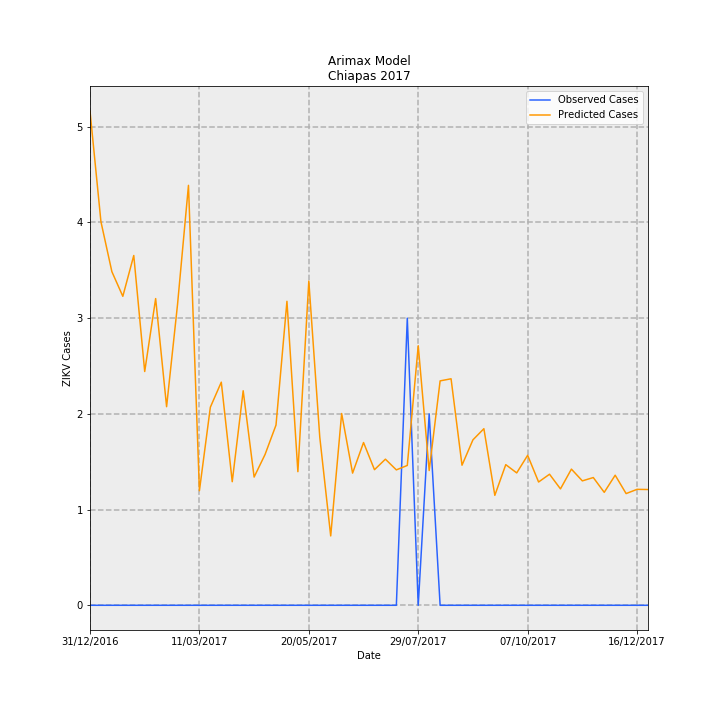

The table this chart was drawn from, first rows:
Date, predictions_incidence, observed_incidence, Predicted Cases, Observed Cases, error
31/12/2016, 0.09896, 0.0, 5.163, 0.0, -5.163
07/01/2017, 0.07681, 0.0, 4.008, 0.0, -4.008
14/01/2017, 0.06681, 0.0, 3.486, 0.0, -3.486
21/01/2017, 0.06187, 0.0, 3.228, 0.0, -3.228
28/01/2017, 0.07004, 0.0, 3.655, 0.0, -3.655
04/02/2017, 0.04681, 0.0, 2.443, 0.0, -2.443
11/02/2017, 0.06142, 0.0, 3.205, 0.0, -3.205
18/02/2017, 0.03977, 0.0, 2.075, 0.0, -2.075
25/02/2017, 0.06023, 0.0, 3.143, 0.0, -3.143
04/03/2017, 0.08409, 0.0, 4.388, 0.0, -4.388
11/03/2017, 0.02294, 0.0, 1.197, 0.0, -1.197
18/03/2017, 0.03966, 0.0, 2.07, 0.0, -2.07
25/03/2017, 0.04468, 0.0, 2.331, 0.0, -2.331
01/04/2017, 0.02475, 0.0, 1.291, 0.0, -1.291
08/04/2017, 0.04296, 0.0, 2.242, 0.0, -2.242
15/04/2017, 0.02568, 0.0, 1.34, 0.0, -1.34
22/04/2017, 0.0302, 0.0, 1.576, 0.0, -1.576
29/04/2017, 0.03608, 0.0, 1.883, 0.0, -1.883
06/05/2017, 0.06087, 0.0, 3.176, 0.0, -3.176
13/05/2017, 0.02676, 0.0, 1.396, 0.0, -1.396
20/05/2017, 0.06493, 0.0, 3.388, 0.0, -3.388
27/05/2017, 0.03369, 0.0, 1.758, 0.0, -1.758
03/06/2017, 0.01389, 0.0, 0.7247, 0.0, -0.7247
10/06/2017, 0.0384, 0.0, 2.004, 0.0, -2.004
17/06/2017, 0.02647, 0.0, 1.381, 0.0, -1.381
24/06/2017, 0.03259, 0.0, 1.701, 0.0, -1.701
01/07/2017, 0.02716, 0.0, 1.417, 0.0, -1.417
08/07/2017, 0.02926, 0.0, 1.527, 0.0, -1.527
15/07/2017, 0.02711, 0.0, 1.415, 0.0, -1.415
22/07/2017, 0.028, 0.05749, 1.461, 3.0, 1.539
29/07/2017, 0.05197, 0.0, 2.712, 0.0, -2.712
05/08/2017, 0.02699, 0.03833, 1.408, 2.0, 0.5919
12/08/2017, 0.04494, 0.0, 2.345, 0.0, -2.345
19/08/2017, 0.04536, 0.0, 2.367, 0.0, -2.367
26/08/2017, 0.02805, 0.0, 1.464, 0.0, -1.464
02/09/2017, 0.03313, 0.0, 1.729, 0.0, -1.729
09/09/2017, 0.03536, 0.0, 1.845, 0.0, -1.845
16/09/2017, 0.02201, 0.0, 1.149, 0.0, -1.149
23/09/2017, 0.02816, 0.0, 1.469, 0.0, -1.469
30/09/2017, 0.02651, 0.0, 1.383, 0.0, -1.383
07/10/2017, 0.03003, 0.0, 1.567, 0.0, -1.567
14/10/2017, 0.02469, 0.0, 1.288, 0.0, -1.288
21/10/2017, 0.02624, 0.0, 1.369, 0.0, -1.369
28/10/2017, 0.02331, 0.0, 1.216, 0.0, -1.216
04/11/2017, 0.02727, 0.0, 1.423, 0.0, -1.423
11/11/2017, 0.02491, 0.0, 1.3, 0.0, -1.3
18/11/2017, 0.02558, 0.0, 1.335, 0.0, -1.335
25/11/2017, 0.02262, 0.0, 1.18, 0.0, -1.18
02/12/2017, 0.02605, 0.0, 1.359, 0.0, -1.359
09/12/2017, 0.02237, 0.0, 1.167, 0.0, -1.167
16/12/2017, 0.02322, 0.0, 1.212, 0.0, -1.212
23/12/2017, 0.02318, 0.0, 1.21, 0.0, -1.21
